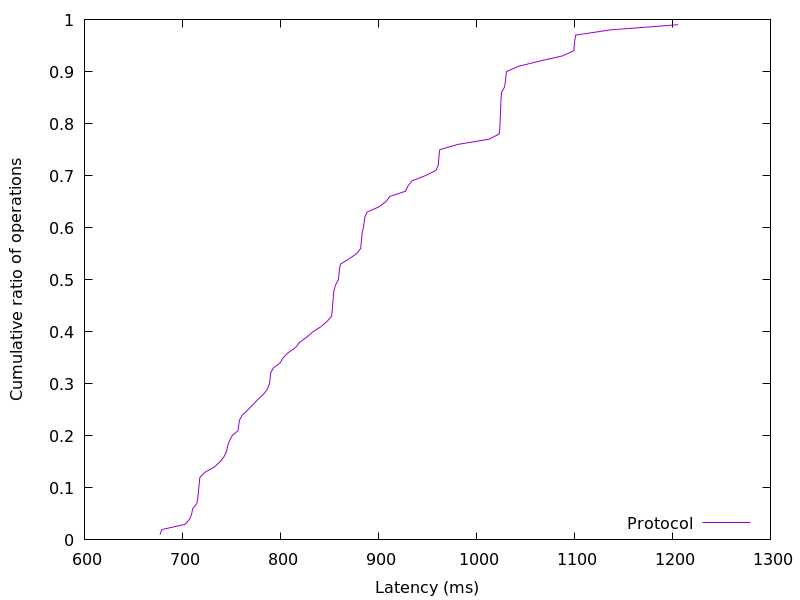

Source data for this figure (header and first rows):
677.037312, 0.01
679, 0.02
702.8, 0.03
707.3, 0.04
709.4, 0.05
710.5, 0.06
714.7, 0.07
715.6, 0.08
716.2, 0.09
716.7, 0.1
717.2, 0.11
717.7, 0.12
723, 0.13
732.5, 0.14
738.3, 0.15
742.4, 0.16
744.9, 0.17
746.1, 0.18
747.9, 0.19
750.6, 0.2
756.7, 0.21
757.4, 0.22
758.2, 0.23
761.1, 0.24
766.8, 0.25
772, 0.26
777, 0.27
782.8, 0.28
786.7, 0.29
788.8, 0.3
789.5, 0.31
789.9, 0.32
792.6, 0.33
799.6, 0.34
802.7, 0.35
808, 0.36
815.6, 0.37
819.7, 0.38
827, 0.39
833.1, 0.4
841.5, 0.41
847.6, 0.42
852.2, 0.43
852.8, 0.44
853.2, 0.45
853.7, 0.46
854.1, 0.47
854.6, 0.48
856.3, 0.49
859.1, 0.5
859.7, 0.51
860.2, 0.52
861.3, 0.53
869.8, 0.54
877.7, 0.55
881.9, 0.56
882.4, 0.57
882.9, 0.58
883.3, 0.59
884.6, 0.6
885.4, 0.61
... 38 more rows
